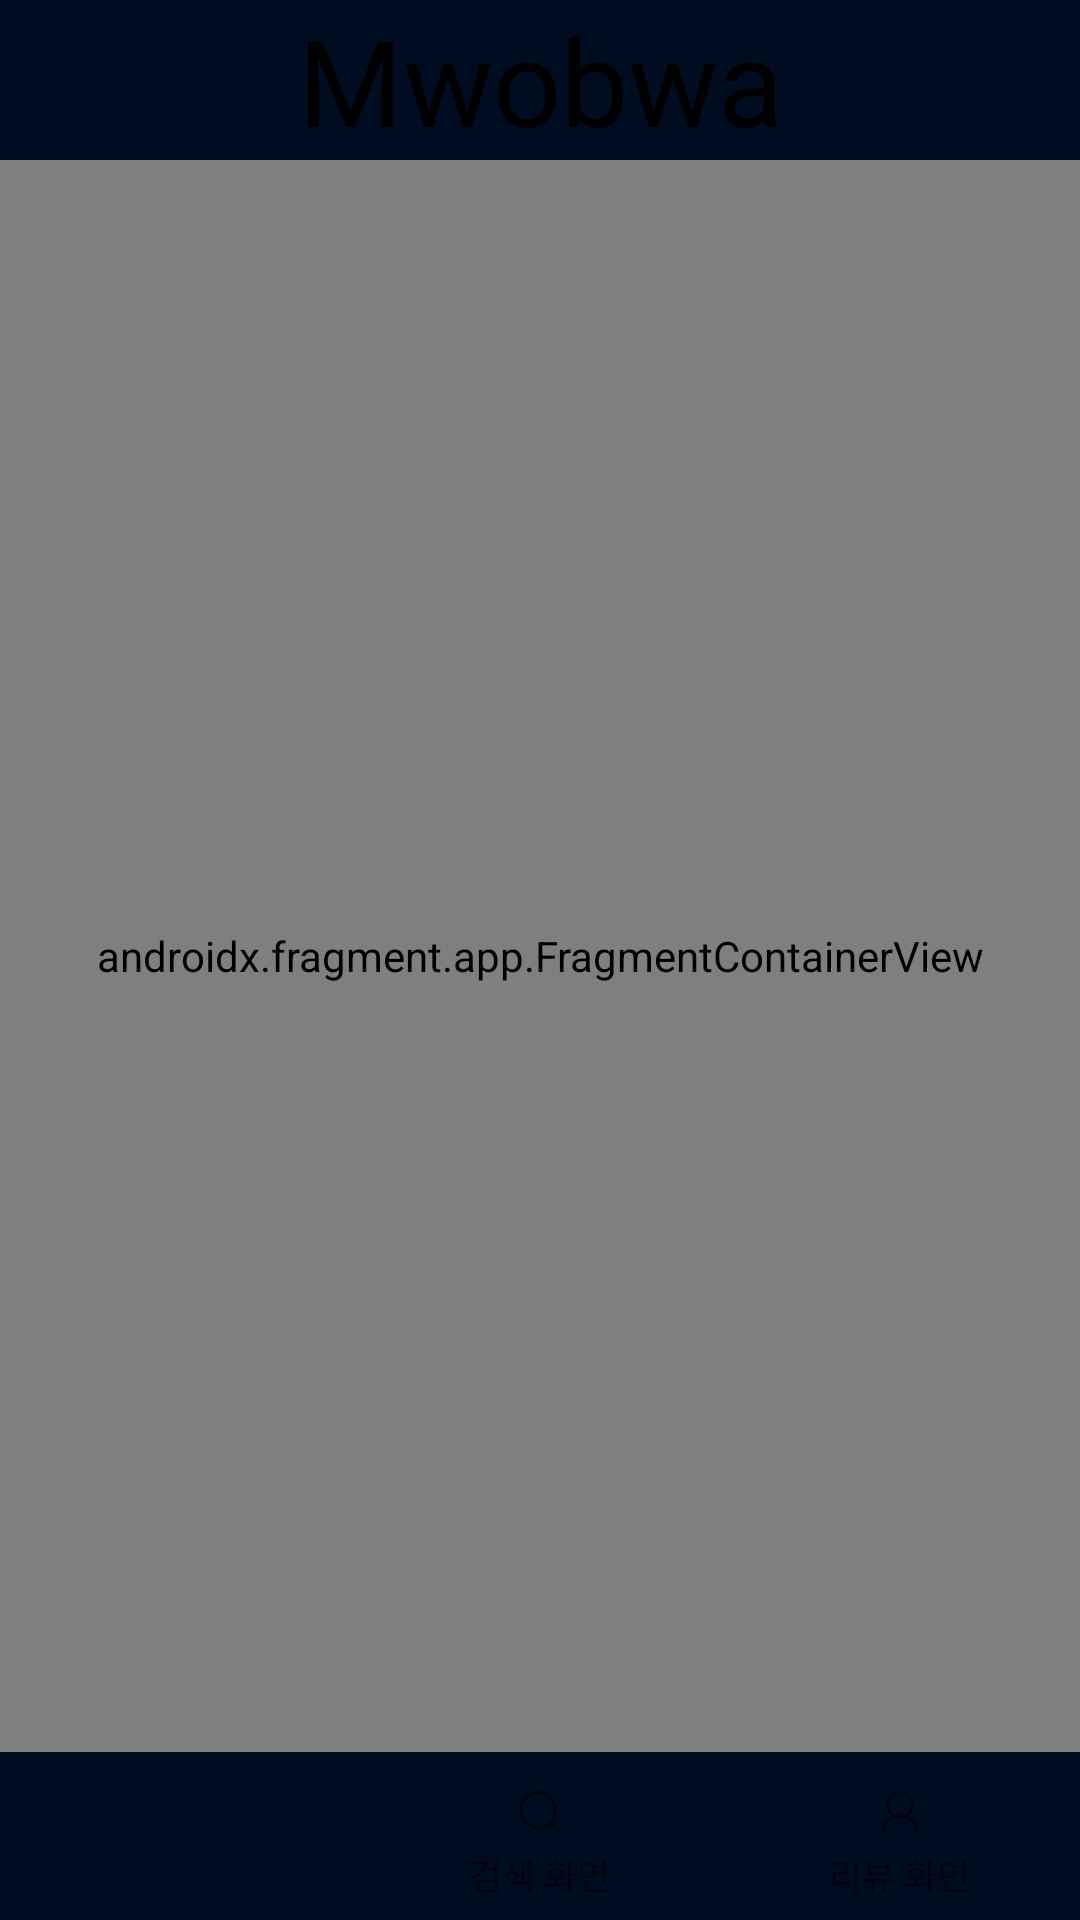

Layout XML and referenced resources for this Android screen:
<!-- AndroidManifest.xml: application theme Theme.Mwobwa -->
<!-- res/layout/activity_main.xml -->
<?xml version="1.0" encoding="utf-8"?>
<androidx.constraintlayout.widget.ConstraintLayout xmlns:android="http://schemas.android.com/apk/res/android"
    xmlns:app="http://schemas.android.com/apk/res-auto"
    xmlns:tools="http://schemas.android.com/tools"
    android:layout_width="match_parent"
    android:layout_height="match_parent"
    tools:context=".ui.MainActivity"
    android:background="@color/app_background_color">

    <TextView
        android:id="@+id/main_title"
        android:layout_width="match_parent"
        android:layout_height="wrap_content"
        android:text="Mwobwa"
        android:textSize="40sp"
        android:textAppearance="@style/ColorTextStyle"
        android:gravity="center"
        app:layout_constraintTop_toTopOf="parent"
        app:layout_constraintBottom_toTopOf="@+id/nav_fragment"
        app:layout_constraintStart_toStartOf="parent"
        app:layout_constraintEnd_toEndOf="parent"/>

    <androidx.fragment.app.FragmentContainerView
        android:id="@+id/nav_fragment"
        android:layout_width="match_parent"
        android:layout_height="0dp"
        android:name="androidx.navigation.fragment.NavHostFragment"
        app:layout_constraintTop_toBottomOf="@+id/main_title"
        app:layout_constraintBottom_toTopOf="@+id/bottom_nav"
        app:navGraph="@navigation/nav_graph"/>

    <com.google.android.material.bottomnavigation.BottomNavigationView
        android:id="@+id/bottom_nav"
        android:layout_width="match_parent"
        android:layout_height="wrap_content"
        android:background="@drawable/bg_bottom_nav"
        app:menu="@menu/menu_main"
        app:layout_constraintBottom_toBottomOf="parent"/>

</androidx.constraintlayout.widget.ConstraintLayout>
<!-- resources referenced by this layout -->
<resources>
  <color name="app_background_color">#000D21</color>
  <!-- drawable bg_bottom_nav (drawable) -->
  <?xml version="1.0" encoding="utf-8"?>
  <shape
      xmlns:android="http://schemas.android.com/apk/res/android"
      android:shape="rectangle">
  
      <solid android:color="@color/blue_color"/>
  </shape>
  <style name="Theme.Mwobwa" parent="Theme.AppCompat.Light">
          
          <item name="colorPrimary">@color/app_background_color</item>
          <item name="colorPrimaryVariant">@color/app_background_color</item>
          <item name="colorOnPrimary">@color/white</item>
          
          <item name="colorSecondary">@color/teal_200</item>
          <item name="colorSecondaryVariant">@color/teal_700</item>
          <item name="colorOnSecondary">@color/black</item>
          
          <item name="android:statusBarColor" tools:targetApi="l">?attr/colorPrimaryVariant</item>
          
          <item name="windowNoTitle">true</item>
      </style>
  <color name="white">#FFFFFFFF</color>
  <color name="teal_200">#FF03DAC5</color>
  <color name="teal_700">#FF018786</color>
  <color name="black">#FF000000</color>
</resources>
